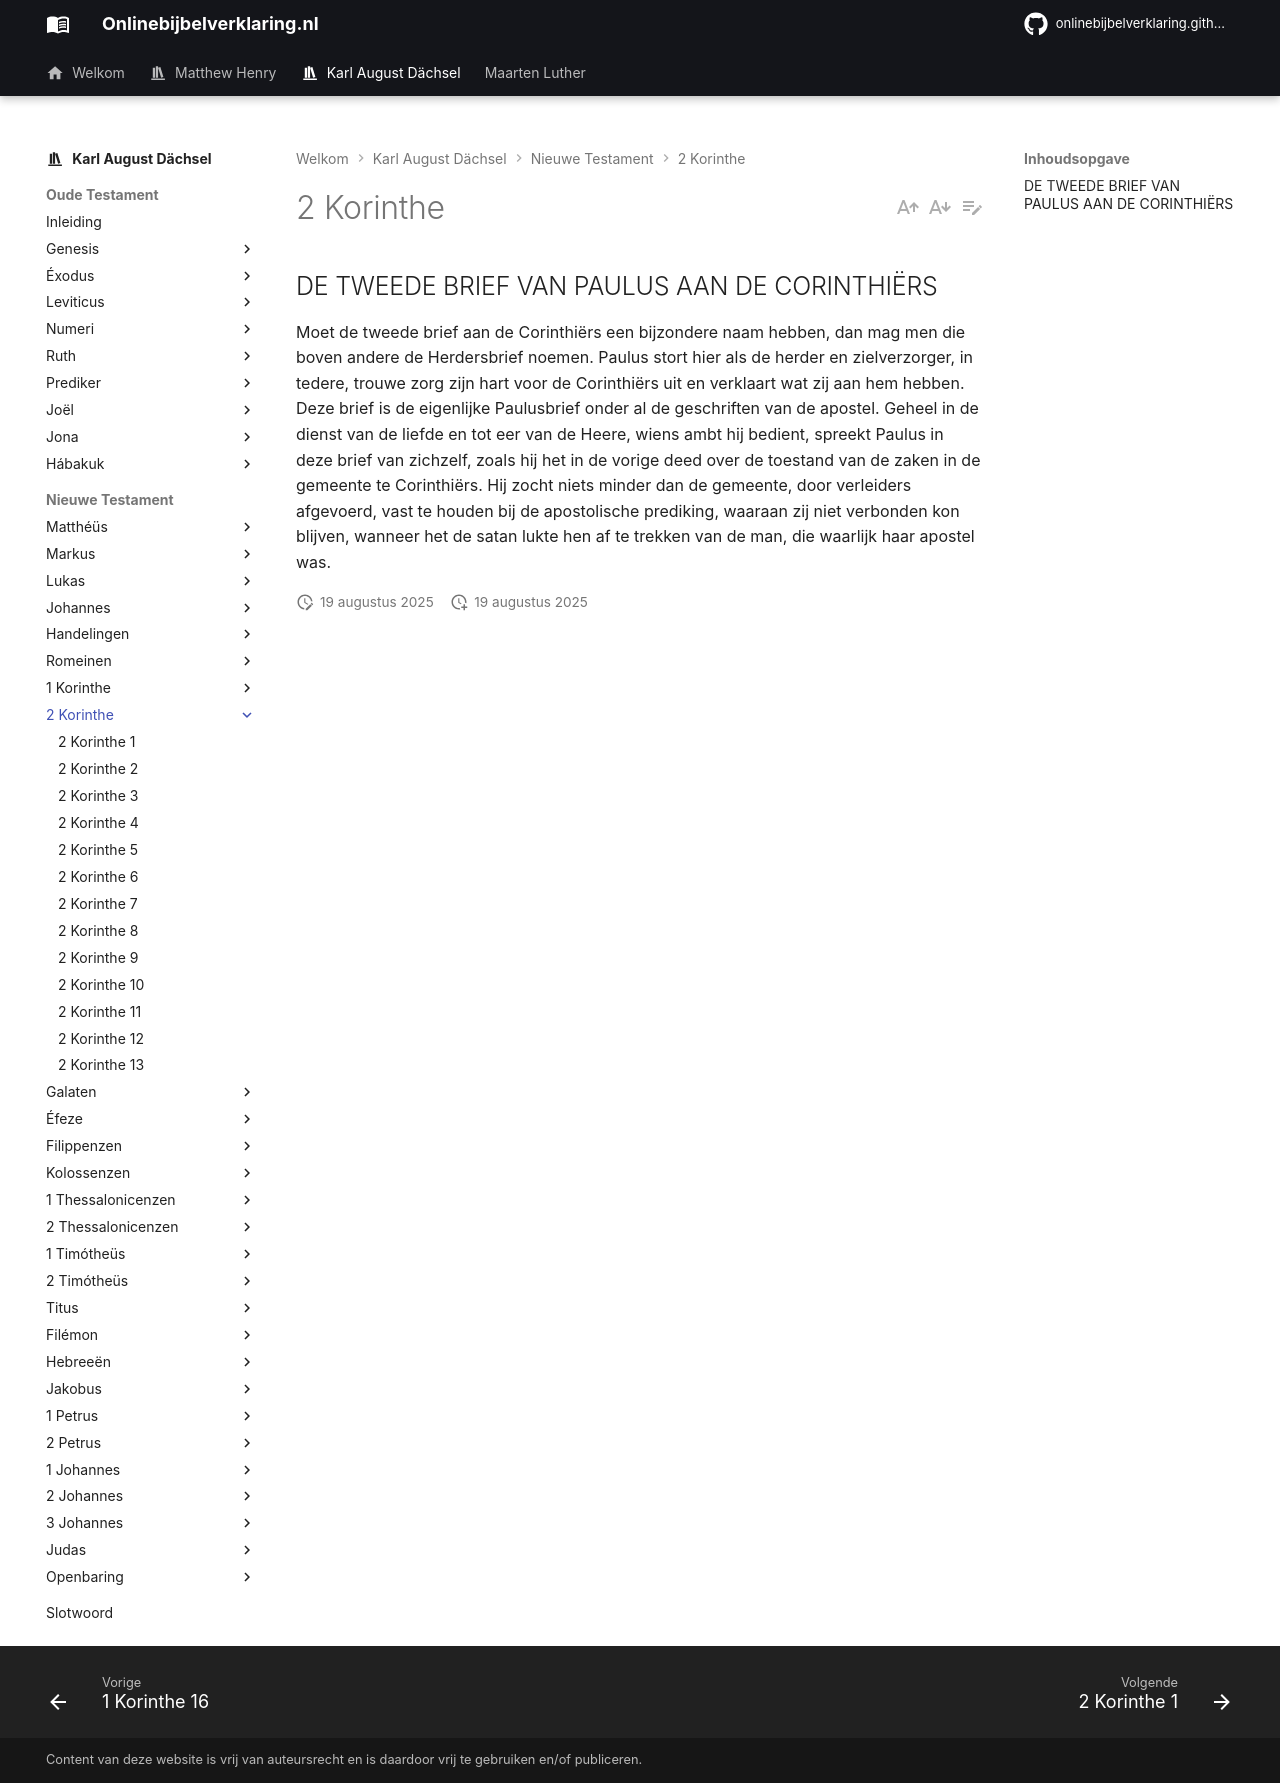

repository: onlinebijbelverklaring/onlinebijbelverklaring.github.io · page: karlaugustdachsel/2Korinthe/index.html · generator: mkdocs

## DE TWEEDE BRIEF VAN PAULUS AAN DE CORINTHIËRS

Moet de tweede brief aan de Corinthiërs een bijzondere naam hebben, dan mag men die boven andere de Herdersbrief noemen. Paulus stort hier als de herder en zielverzorger, in tedere, trouwe zorg zijn hart voor de Corinthiërs uit en verklaart wat zij aan hem hebben. Deze brief is de eigenlijke Paulusbrief onder al de geschriften van de apostel. Geheel in de dienst van de liefde en tot eer van de Heere, wiens ambt hij bedient, spreekt Paulus in deze brief van zichzelf, zoals hij het in de vorige deed over de toestand van de zaken in de gemeente te Corinthiërs. Hij zocht niets minder dan de gemeente, door verleiders afgevoerd, vast te houden bij de apostolische prediking, waaraan zij niet verbonden kon blijven, wanneer het de satan lukte hen af te trekken van de man, die waarlijk haar apostel was.
